The GitHub repository adityverma11/silicon_forge_PS01_defect_detection contains a labelled image folder "dataset" with 7 categories: bridge defect, clean no defect, crack defect, LER, open circuit defect, scratch defect, vias defect. Examples follow, each with its label.

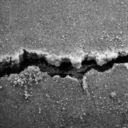
Label: crack defect

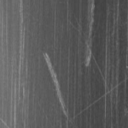
Label: scratch defect

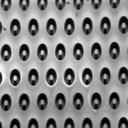
Label: clean no defect

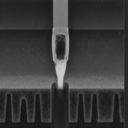
Label: vias defect

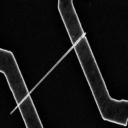
Label: bridge defect

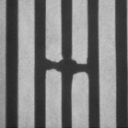
Label: open circuit defect
